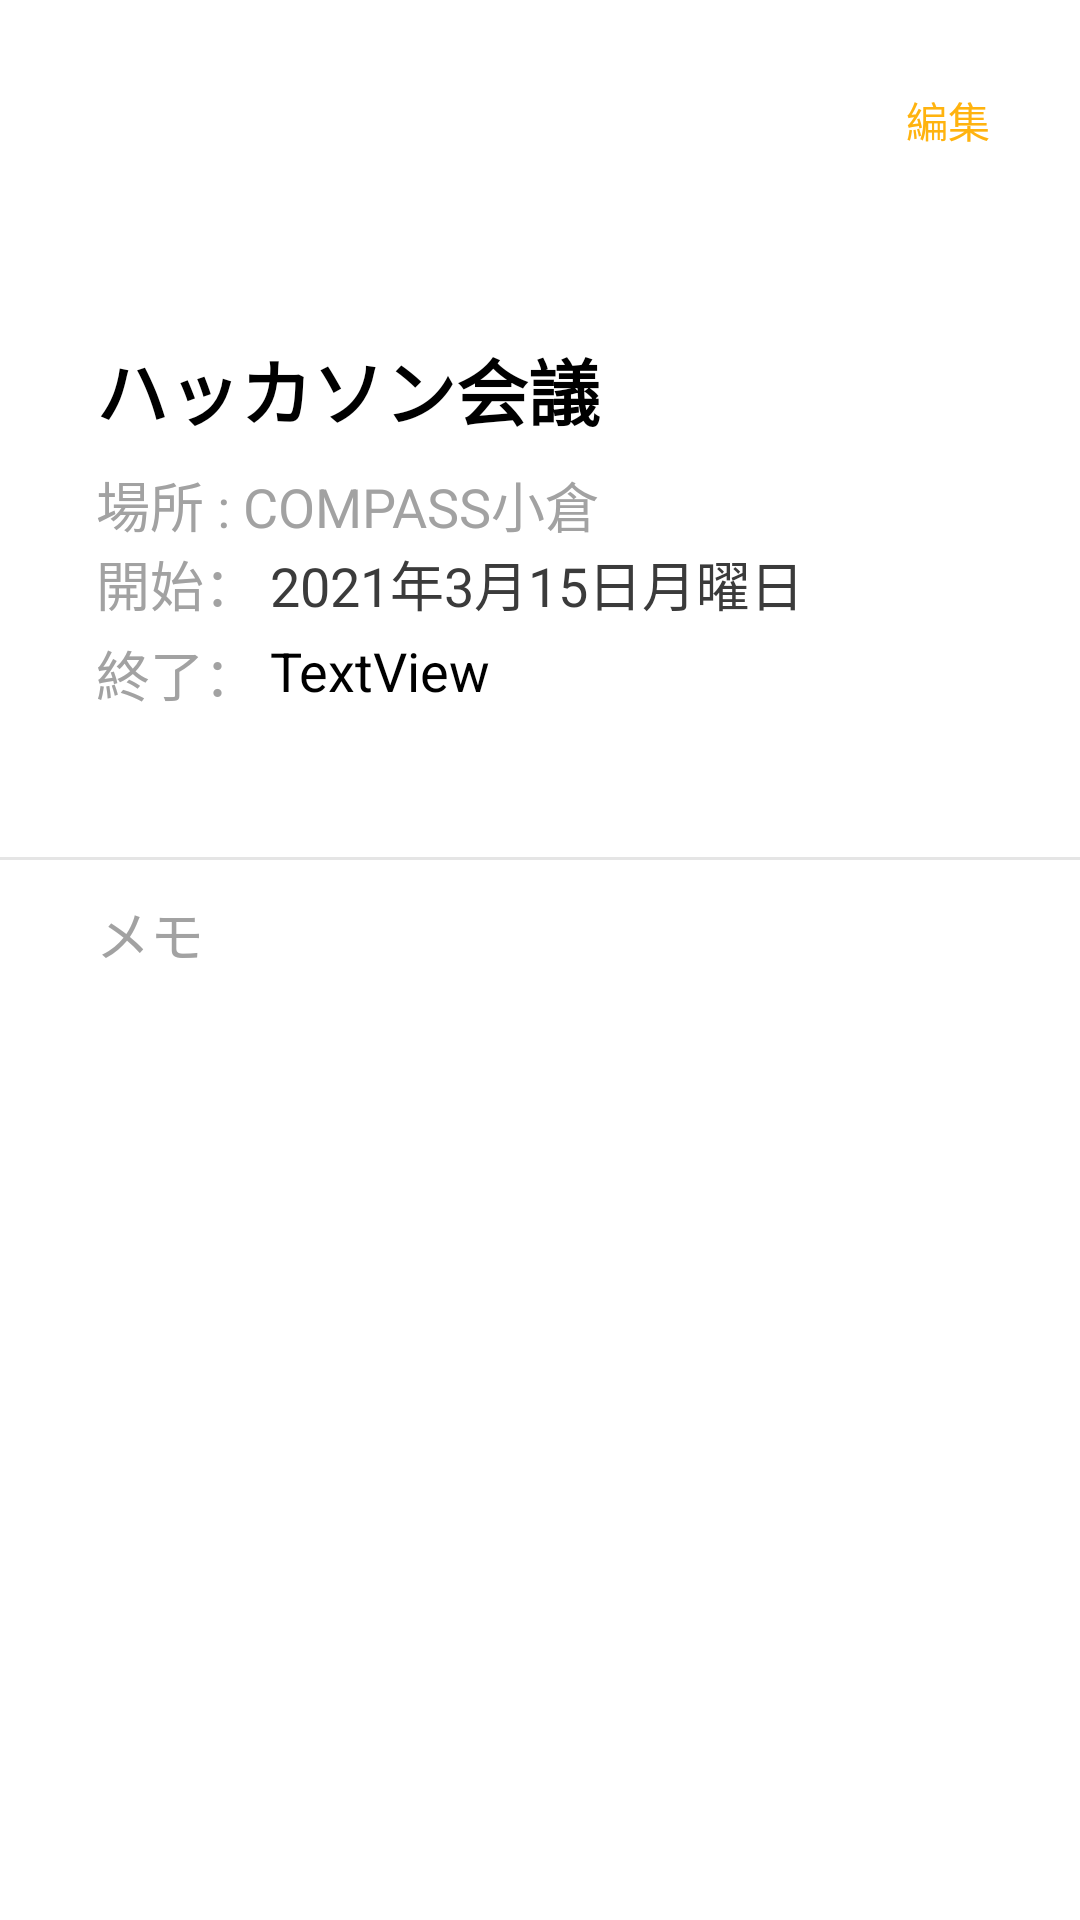

This screen was rendered from an Android layout file. Write that file and the resources it references.
<!-- AndroidManifest.xml: application theme Theme.MyApplication -->
<!-- res/layout/activity_page8.xml -->
<?xml version="1.0" encoding="utf-8"?>
<androidx.constraintlayout.widget.ConstraintLayout xmlns:android="http://schemas.android.com/apk/res/android"
    xmlns:app="http://schemas.android.com/apk/res-auto"
    xmlns:tools="http://schemas.android.com/tools"
    android:layout_width="match_parent"
    android:layout_height="match_parent"
    tools:context=".page9">

    <androidx.appcompat.widget.Toolbar
        android:id="@+id/toolbar2"
        android:layout_width="0dp"
        android:layout_height="80dp"

        android:minHeight="?attr/actionBarSize"
        android:theme="?attr/actionBarTheme"
        app:layout_constraintEnd_toEndOf="parent"
        app:layout_constraintStart_toStartOf="parent"
        app:layout_constraintTop_toTopOf="parent"
        app:titleTextColor="#FFFFFF" />

    <LinearLayout
        android:layout_width="match_parent"
        android:layout_height="0dp"
        android:orientation="vertical"
        app:layout_constraintBottom_toBottomOf="parent"
        app:layout_constraintStart_toStartOf="parent"
        app:layout_constraintTop_toBottomOf="@+id/toolbar2">

        <TextView
            android:id="@+id/textView_title"
            android:layout_width="wrap_content"
            android:layout_height="wrap_content"
            android:layout_marginStart="32dp"
            android:layout_marginLeft="32dp"
            android:layout_marginTop="32dp"
            android:text="ハッカソン会議"
            android:textColor="#000000"
            android:textSize="24sp"
            android:textStyle="bold" />

        <TextView
            android:id="@+id/textview_place"
            android:layout_width="wrap_content"
            android:layout_height="wrap_content"
            android:layout_marginStart="32dp"
            android:layout_marginTop="8dp"
            android:text="場所 : COMPASS小倉"
            android:textAlignment="textStart"
            android:textColor="@color/gray"
            android:textSize="18sp" />

        <LinearLayout
            android:layout_width="match_parent"
            android:layout_height="30dp"
            android:orientation="horizontal">

            <TextView
                android:id="@+id/textView23"
                android:layout_width="match_parent"
                android:layout_height="match_parent"
                android:layout_marginLeft="32dp"
                android:layout_weight="3"
                android:text="開始："
                android:textColor="@color/gray"
                android:textSize="18sp" />

            <TextView
                android:id="@+id/textView_day"
                android:layout_width="match_parent"
                android:layout_height="match_parent"
                android:layout_weight="1"
                android:text="2021年3月15日月曜日 17:00~19:00"
                android:textAlignment="textStart"
                android:textColor="#3b3b3b"
                android:textSize="18sp" />
        </LinearLayout>

        <LinearLayout
            android:layout_width="match_parent"
            android:layout_height="30dp"
            android:orientation="horizontal">

            <TextView
                android:id="@+id/textView25"
                android:layout_width="match_parent"
                android:layout_height="match_parent"
                android:layout_marginLeft="32dp"
                android:layout_weight="3"
                android:text="終了："
                android:textColor="@color/gray"
                android:textSize="18sp" />

            <TextView
                android:id="@+id/textview_end"
                android:layout_width="match_parent"
                android:layout_height="match_parent"
                android:layout_weight="1"
                android:text="TextView"
                android:textColor="@color/black"
                android:textSize="18sp" />

        </LinearLayout>

        <TextView
            android:id="@+id/textView_url"
            android:layout_width="match_parent"
            android:layout_height="wrap_content"
            android:layout_marginStart="32dp"
            android:layout_marginEnd="32dp"
            android:textColor="@color/orange"
            android:textSize="18sp" />

        <View
            android:id="@+id/view13"
            android:layout_width="fill_parent"
            android:layout_height="1dp"
            android:layout_marginTop="20dp"
            android:background="@color/whitegray" />

        <TextView
            android:id="@+id/textView16"
            android:layout_width="match_parent"
            android:layout_height="wrap_content"
            android:layout_weight="2"
            android:gravity="center|left"
            android:paddingLeft="32dp"
            android:paddingRight="32dp"
            android:text="メモ"
            android:textColor="@color/gray"
            android:textSize="18sp" />

        <TextView
            android:id="@+id/textView_memo"
            android:layout_width="match_parent"
            android:layout_height="wrap_content"
            android:layout_weight="20"
            android:gravity="top|left"
            android:paddingLeft="32dp"
            android:paddingRight="32dp"
            android:textColor="@color/black"
            android:textSize="18sp" />

        <TextView
            android:id="@+id/memo_length"
            android:layout_width="match_parent"
            android:layout_height="wrap_content"
            android:layout_weight="3"
            android:gravity="center|right"
            android:paddingLeft="32dp"
            android:paddingRight="32dp" />

    </LinearLayout>

    <Button
        android:id="@+id/button_page8_to_page9"
        style="?android:attr/borderlessButtonStyle"
        android:layout_width="wrap_content"
        android:layout_height="0dp"
        android:background="#0000"
        android:text="編集"
        android:textColor="@color/orange"
        app:backgroundTint="#00FFFFFF"
        app:iconTint="#00FFFFFF"
        app:layout_constraintBottom_toBottomOf="@+id/toolbar2"
        app:layout_constraintEnd_toEndOf="@+id/toolbar2"
        app:layout_constraintTop_toTopOf="parent" />

</androidx.constraintlayout.widget.ConstraintLayout>
<!-- resources referenced by this layout -->
<resources>
  <color name="black">#FF000000</color>
  <color name="gray">#a2a2a2</color>
  <color name="orange">#FFB30F</color>
  <color name="whitegray">#E5E5E5</color>
  <style name="Theme.MyApplication" parent="Theme.MaterialComponents.DayNight.NoActionBar">
          
          <item name="colorPrimary">@color/orange</item>
          <item name="colorPrimaryVariant">@color/orange</item>
          <item name="colorOnPrimary">@color/white</item>
          
          <item name="colorSecondary">@color/teal_200</item>
          <item name="colorSecondaryVariant">@color/teal_700</item>
          <item name="colorOnSecondary">@color/black</item>
          
          <item name="android:statusBarColor" tools:targetApi="l">?attr/colorPrimaryVariant</item>
          
      </style>
  <color name="white">#FFFFFFFF</color>
  <color name="teal_200">#FF03DAC5</color>
  <color name="teal_700">#FF018786</color>
</resources>
